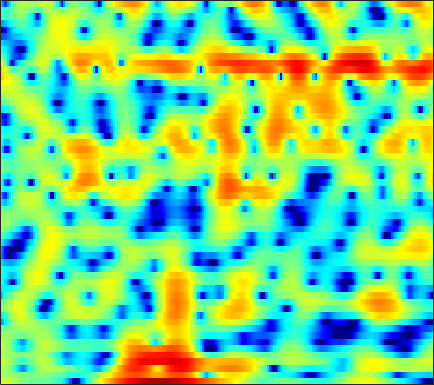

Values plotted in this chart, from the file beside it:
2.7823, 2.7547, 2.6484, 2.4656, 2.2859, 1.9842, 1.6369, 1.3536, 0.96603, 0.57076, 0.19067, -0.071322, -0.38557, -0.63834, -0.76525, -0.84995, -0.87868, -0.87944, -0.86244, -0.86129, -0.89261, -0.95759, -1.1128, -1.36
1.11, 1.109, 1.046, 0.9236, 0.8037, 0.6174, 0.4178, 0.2687, 0.08616, -0.06571, -0.1724, -0.2192, -0.2376, -0.2105, -0.1646, -0.08377, 0.006894, 0.07583, 0.1534, 0.2027, 0.2106, 0.1819, 0.09595, -0.04728
1.919, 1.709, 1.252, 0.5677, -0.1134, -1.273, -2.759, -4.121, -6.227, -8.256, -8.925, -8.044, -5.999, -3.985, -2.695, -1.288, -0.1891, 0.4608, 1.136, 1.616, 1.92, 2.046, 2.102, 2.045
2.141, 2.095, 1.877, 1.476, 1.055, 0.354, -0.4703, -1.13, -1.956, -2.533, -2.682, -2.471, -1.843, -1.012, -0.3706, 0.4154, 1.059, 1.436, 1.774, 1.926, 1.881, 1.715, 1.321, 0.7081
1.21, 1.296, 1.284, 1.144, 0.9726, 0.6872, 0.3775, 0.1582, -0.08321, -0.2212, -0.2384, -0.1742, 0.024, 0.3076, 0.5535, 0.885, 1.179, 1.35, 1.485, 1.484, 1.319, 1.076, 0.5686, -0.1691
1.524, 1.438, 1.128, 0.5925, 0.03187, -0.9285, -2.122, -3.144, -4.554, -5.644, -5.861, -5.325, -4.02, -2.571, -1.553, -0.3829, 0.5562, 1.11, 1.659, 2.012, 2.174, 2.179, 2.04, 1.76
1.951, 1.752, 1.32, 0.6692, 0.0139, -1.113, -2.581, -3.939, -6.044, -8.029, -8.505, -7.442, -5.277, -3.206, -1.913, -0.5204, 0.5454, 1.155, 1.747, 2.117, 2.293, 2.313, 2.202, 1.954
1.154, 1.067, 0.9063, 0.6983, 0.5124, 0.2315, -0.06894, -0.2849, -0.522, -0.6497, -0.6283, -0.5066, -0.2335, 0.1256, 0.4141, 0.7753, 1.083, 1.26, 1.402, 1.433, 1.337, 1.174, 0.8371, 0.354
-1.019, -0.9263, -0.6743, -0.3315, -0.05467, 0.3025, 0.6137, 0.8127, 1.027, 1.188, 1.302, 1.363, 1.415, 1.428, 1.412, 1.36, 1.265, 1.169, 1.008, 0.8063, 0.557, 0.3339, -0.03379, -0.5055
-8.787, -7.174, -4.61, -2.457, -1.182, 0.1355, 1.1, 1.635, 2.13, 2.415, 2.506, 2.463, 2.273, 1.947, 1.634, 1.146, 0.6041, 0.1939, -0.3076, -0.7011, -0.9582, -1.058, -1.095, -1.072
-5.404, -4.391, -2.495, -0.6946, 0.4395, 1.653, 2.534, 2.998, 3.367, 3.466, 3.298, 2.996, 2.356, 1.425, 0.5358, -0.9127, -2.647, -4.089, -6.005, -7.41, -7.641, -7.028, -5.687, -4.247
0.3617, 0.5872, 1.081, 1.697, 2.171, 2.752, 3.217, 3.45, 3.575, 3.457, 3.076, 2.592, 1.643, 0.3076, -1.001, -3.223, -6.142, -8.933, -13.82, -19.51, -18.9, -15.92, -12.58, -9.65
-1.502, -0.8276, 0.1415, 1.077, 1.711, 2.431, 2.984, 3.278, 3.507, 3.513, 3.28, 2.934, 2.227, 1.22, 0.233, -1.391, -3.356, -5.053, -7.645, -10.79, -14.95, -20.2, -26.92, -14.79
-7.745, -5.336, -3.186, -1.665, -0.7811, 0.1792, 0.9547, 1.44, 1.975, 2.365, 2.585, 2.627, 2.499, 2.164, 1.773, 1.063, 0.1643, -0.6003, -1.693, -2.79, -3.738, -4.19, -4.3, -3.817
-5.088, -4.945, -4.759, -4.619, -4.488, -4.112, -3.387, -2.622, -1.475, -0.3331, 0.6619, 1.265, 1.866, 2.228, 2.369, 2.368, 2.203, 1.978, 1.599, 1.165, 0.6904, 0.3675, 0.003047, -0.2749
-3.421, -4.415, -6.166, -8.83, -11.9, -18.16, -14.96, -9.997, -5.618, -2.675, -0.556, 0.665, 1.915, 2.807, 3.271, 3.67, 3.834, 3.816, 3.614, 3.226, 2.66, 2.103, 1.189, 0.07594
-2.669, -3.428, -4.612, -5.88, -6.749, -7.357, -6.824, -5.734, -3.919, -2.079, -0.4398, 0.6263, 1.817, 2.771, 3.32, 3.848, 4.138, 4.205, 4.082, 3.704, 3.065, 2.368, 1.108, -0.6264
-3.513, -3.933, -4.461, -4.84, -4.985, -4.932, -4.551, -4.053, -3.203, -2.191, -1.123, -0.3225, 0.6772, 1.571, 2.155, 2.781, 3.221, 3.428, 3.516, 3.365, 2.983, 2.543, 1.74, 0.7041
-5.671, -6.419, -7.321, -7.989, -8.203, -8.046, -7.454, -6.814, -5.75, -4.552, -3.289, -2.338, -1.1, 0.03812, 0.813, 1.726, 2.468, 2.897, 3.302, 3.507, 3.496, 3.363, 3.022, 2.508
-8.583, -10.76, -14.48, -18.47, -19.34, -17.12, -14.58, -13.02, -11.13, -9.236, -7.271, -5.8, -3.896, -2.121, -0.9244, 0.4783, 1.669, 2.399, 3.18, 3.75, 4.092, 4.196, 4.142, 3.875
-7.907, -10.16, -13.6, -16.93, -18.31, -18.76, -19.39, -20.43, -21.43, -18.5, -13.91, -10.96, -7.723, -5.09, -3.384, -1.421, 0.2341, 1.3, 2.483, 3.389, 4.05, 4.372, 4.583, 4.539
-4.315, -5.52, -7.272, -9.112, -10.51, -12.47, -14.64, -16.25, -17.68, -16.84, -14.51, -12.65, -10.17, -7.803, -6.056, -3.825, -1.79, -0.4346, 1.123, 2.365, 3.298, 3.812, 4.262, 4.443
-1.143, -1.86, -2.934, -4.102, -5.055, -6.379, -7.753, -8.797, -10.15, -11.62, -13.38, -14.9, -16.07, -13.49, -10.41, -6.664, -3.666, -1.833, 0.1036, 1.597, 2.692, 3.293, 3.82, 4.08
1.042, 0.6669, 0.07226, -0.6528, -1.265, -2.173, -3.201, -4.073, -5.405, -7.004, -8.945, -10.52, -11.79, -10.23, -7.975, -5, -2.546, -1.046, 0.5618, 1.759, 2.626, 3.067, 3.399, 3.468
1.453, 1.312, 1.034, 0.6767, 0.3751, -0.07987, -0.5708, -0.9751, -1.522, -2.032, -2.441, -2.605, -2.59, -2.204, -1.72, -0.9046, -0.0316, 0.5746, 1.285, 1.825, 2.168, 2.287, 2.258, 1.991
0.5549, 0.4877, 0.3794, 0.2967, 0.2441, 0.1894, 0.1485, 0.1301, 0.1096, 0.1029, 0.126, 0.1737, 0.3016, 0.4687, 0.6313, 0.8609, 1.078, 1.214, 1.322, 1.346, 1.248, 1.095, 0.7818, 0.324
-1.107, -1.355, -1.454, -1.299, -1.052, -0.6078, -0.1343, 0.2176, 0.6387, 0.9907, 1.279, 1.446, 1.625, 1.737, 1.777, 1.761, 1.653, 1.515, 1.232, 0.8353, 0.358, -0.0342, -0.5752, -1.059
-4.989, -6.417, -6.839, -5.451, -3.99, -2.193, -0.7252, 0.1438, 1.061, 1.747, 2.236, 2.499, 2.699, 2.793, 2.773, 2.64, 2.359, 2.018, 1.383, 0.4731, -0.7052, -1.761, -3.198, -4.216
-7.027, -10.9, -12.22, -8.059, -5.406, -2.812, -0.9486, 0.1163, 1.151, 1.855, 2.263, 2.441, 2.524, 2.516, 2.492, 2.425, 2.278, 2.035, 1.485, 0.466, -1.234, -3.185, -7.415, -17.11
-1.991, -3.381, -4.499, -4.671, -4.148, -3.032, -1.811, -1.001, -0.2441, 0.0845, -0.0536, -0.4677, -1.193, -1.901, -2.044, -1.564, -0.6272, 0.06753, 0.678, 0.8942, 0.6483, 0.2653, -0.3791, -0.7726
-2.21, -5.212, -10.79, -13.98, -10.17, -5.869, -3.191, -1.972, -1.044, -0.9298, -1.636, -2.877, -5.937, -12.74, -35.25, -9.771, -3.952, -1.476, 0.6576, 1.935, 2.684, 2.977, 3.158, 3.198
-0.5868, -2.434, -4.616, -5.539, -5.007, -3.576, -2.195, -1.366, -0.6786, -0.4427, -0.6292, -0.9996, -1.714, -2.26, -2.287, -1.626, -0.4048, 0.5577, 1.683, 2.53, 3.096, 3.334, 3.442, 3.292
0.2419, -0.4384, -1.165, -1.556, -1.659, -1.529, -1.25, -0.978, -0.6488, -0.3809, -0.2235, -0.1307, -0.06058, 0.06397, 0.1943, 0.4727, 0.8162, 1.102, 1.41, 1.674, 1.813, 1.84, 1.756, 1.506
-0.4841, -0.9317, -1.42, -1.671, -1.728, -1.607, -1.319, -1.065, -0.694, -0.3265, -0.0009761, 0.2152, 0.4657, 0.6632, 0.7939, 0.9278, 0.995, 1.015, 0.9824, 0.8745, 0.6949, 0.5344, 0.3021, 0.09899
-2.126, -2.956, -3.69, -3.896, -3.602, -2.91, -2.052, -1.42, -0.6538, -0.01951, 0.5207, 0.8392, 1.199, 1.454, 1.588, 1.655, 1.603, 1.443, 1.112, 0.558, -0.1518, -0.7603, -1.509, -1.933
-4.85, -7.82, -13.22, -13.08, -9.177, -5.419, -3.03, -1.76, -0.5384, 0.2916, 0.8754, 1.233, 1.622, 1.99, 2.218, 2.447, 2.511, 2.384, 1.887, 0.9339, -0.6579, -2.445, -6.083, -11.38
-3.41, -5.083, -6.865, -7.034, -5.953, -4.233, -2.796, -2.073, -1.541, -1.409, -1.594, -1.744, -1.667, -1.05, -0.309, 0.7575, 1.597, 2.01, 2.125, 1.774, 0.8775, -0.1271, -1.783, -3.014
-2.244, -2.681, -3.042, -3.098, -3.022, -2.786, -2.616, -2.645, -3.147, -4.399, -6.869, -10.26, -18, -11.36, -6.517, -2.633, -0.2317, 0.9418, 1.974, 2.47, 2.596, 2.522, 2.353, 2.198
-4.471, -4.671, -4.773, -4.47, -4.1, -3.488, -2.993, -2.779, -2.792, -3.244, -4.046, -4.771, -5.094, -4.143, -2.787, -0.8529, 0.7435, 1.673, 2.557, 3.084, 3.334, 3.373, 3.276, 3.045
-10.28, -11.97, -12.91, -10.72, -8.398, -5.786, -3.848, -2.785, -1.733, -1.007, -0.4941, -0.177, 0.2928, 0.8261, 1.281, 1.898, 2.451, 2.794, 3.057, 3.147, 3.053, 2.87, 2.478, 1.965
-11.14, -13.15, -14.26, -11.2, -8.338, -5.276, -2.992, -1.667, -0.307, 0.7269, 1.486, 1.96, 2.437, 2.807, 3.015, 3.183, 3.232, 3.171, 2.942, 2.545, 1.955, 1.401, 0.5128, -0.467
-5.547, -5.228, -4.629, -3.703, -2.803, -1.547, -0.3608, 0.4554, 1.381, 2.115, 2.683, 2.995, 3.28, 3.428, 3.442, 3.339, 3.07, 2.738, 2.147, 1.305, 0.1861, -0.8623, -2.551, -4.624
-2.294, -1.697, -0.9671, -0.2661, 0.2423, 0.885, 1.492, 1.887, 2.337, 2.673, 2.91, 2.998, 3.038, 2.956, 2.816, 2.524, 2.082, 1.642, 0.8708, -0.1454, -1.462, -2.708, -4.814, -7.645
0.127, 0.6052, 1.158, 1.603, 1.86, 2.143, 2.343, 2.431, 2.475, 2.444, 2.322, 2.2, 1.976, 1.7, 1.464, 1.091, 0.6546, 0.2744, -0.3715, -1.167, -2.151, -3.031, -4.382, -5.903
2.535, 2.753, 2.943, 3.022, 3.022, 2.942, 2.749, 2.551, 2.194, 1.746, 1.207, 0.782, 0.191, -0.3241, -0.6335, -0.9296, -1.12, -1.244, -1.442, -1.774, -2.279, -2.771, -3.566, -4.479
4.867, 4.759, 4.498, 4.152, 3.859, 3.394, 2.86, 2.399, 1.671, 0.744, -0.3881, -1.433, -2.963, -4.388, -5.018, -4.876, -3.994, -3.258, -2.444, -2.019, -1.991, -2.205, -2.804, -3.671
6.483, 5.909, 5.056, 4.168, 3.501, 2.7, 2.027, 1.525, 0.8026, -0.1459, -1.534, -3.073, -6.168, -12.14, -25.37, -13.46, -6.809, -4.151, -2.117, -1.044, -0.6968, -0.85, -1.511, -2.647
6.548, 5.278, 3.29, 1.081, -0.4713, -1.812, -2.026, -1.72, -1.267, -1.014, -1.138, -1.426, -2.017, -2.578, -2.675, -1.977, -0.6988, 0.2574, 1.289, 1.844, 1.827, 1.404, 0.2803, -1.599
4.266, 2.449, -0.7914, -5.575, -11.32, -27.14, -11.97, -8.417, -5.835, -4.272, -3.113, -2.279, -1.288, -0.2951, 0.4249, 1.392, 2.307, 2.848, 3.437, 3.689, 3.509, 3.065, 1.964, 0.1511
0.5596, -0.8647, -3.05, -5.505, -7.333, -9.263, -10.46, -11.1, -11.84, -11.95, -10.29, -8.378, -5.755, -3.487, -1.998, -0.4021, 0.8686, 1.624, 2.391, 2.836, 3.006, 2.952, 2.642, 2.129
-2.73, -3.629, -4.923, -6.335, -7.439, -9.114, -11.11, -13.1, -17.2, -23.36, -18.24, -13.34, -8.941, -5.886, -4.143, -2.261, -0.7959, 0.1082, 1.036, 1.738, 2.25, 2.512, 2.745, 2.877
-5.958, -6.417, -7.01, -7.507, -7.893, -8.437, -9.085, -9.557, -9.998, -9.996, -9.198, -8.209, -6.63, -5.016, -3.895, -2.546, -1.36, -0.5912, 0.3099, 1.098, 1.751, 2.17, 2.644, 3.03
-10.84, -10.93, -10.23, -9.236, -8.561, -7.785, -7.217, -6.863, -6.435, -5.97, -5.434, -4.984, -4.297, -3.584, -3.025, -2.293, -1.56, -0.9976, -0.2277, 0.5388, 1.274, 1.798, 2.432, 2.978
-32.63, -22.06, -13.77, -9.996, -8.171, -6.471, -5.271, -4.613, -3.97, -3.494, -3.192, -3.03, -2.925, -2.898, -2.909, -2.865, -2.666, -2.326, -1.614, -0.693, 0.3508, 1.117, 2.047, 2.837
-7.672, -7.678, -6.803, -5.549, -4.599, -3.499, -2.618, -2.11, -1.633, -1.407, -1.424, -1.623, -2.19, -3.124, -4.126, -5.79, -7.363, -7.678, -6.167, -3.706, -1.432, -0.02351, 1.467, 2.57
-2.203, -2.461, -2.447, -2.136, -1.758, -1.189, -0.629, -0.2733, 0.06653, 0.1629, -0.003757, -0.3668, -1.192, -2.556, -4.057, -7.074, -11.8, -14.44, -9.602, -4.978, -1.945, -0.3437, 1.181, 2.172
-1.803, -2.417, -2.784, -2.485, -1.959, -1.069, -0.2033, 0.3433, 0.868, 1.155, 1.161, 0.9962, 0.5742, -0.07677, -0.6221, -1.386, -1.871, -1.911, -1.407, -0.457, 0.5317, 1.139, 1.68, 1.859
-5.683, -9.024, -11.56, -8.012, -5.236, -2.48, -0.6408, 0.3336, 1.189, 1.67, 1.827, 1.801, 1.605, 1.351, 1.176, 1.076, 1.162, 1.379, 1.788, 2.264, 2.622, 2.754, 2.613, 2.005
